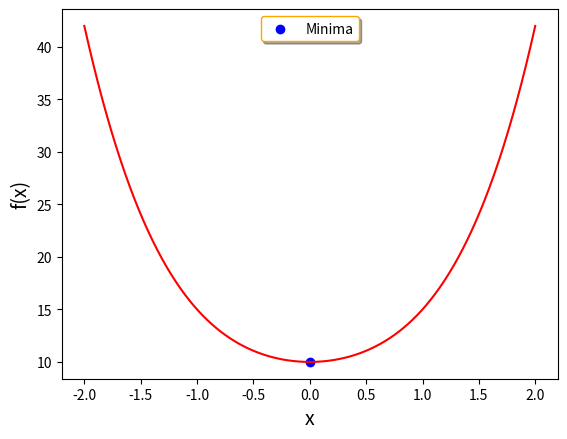

The script that saved this image:
#!/usr/bin/env python3
# -*- coding: utf-8 -*-
"""
Find minimum of polynomial using fmin

PHYS20161 Week 9

"""
import numpy as np
import matplotlib.pyplot as plt
from scipy.optimize import fmin

X_START = -1.5

def parabola(x_variable):
    """
    x_variable: float
    Returns: float(x^4 + 4x^2 + 10)
    
    """
    return x_variable**4 + 4 * x_variable**2 + 10

result = fmin(parabola, X_START, full_output=True, disp=False)
print(result)

print("\nMinimum value at x = {0: .3e}\n\
Function value at minima = {1: .3f}\n\
Number of iterations = {2:d}\n\
Number of function calls = {3:d}\n\
Error Code = {4:d}"
      .format(result[0][0], result[1], result[2], result[3], result[4]))

x_values = np.linspace(-2, 2, 100)
fig = plt.figure()
ax = fig.add_subplot(111)
ax.plot(x_values, parabola(x_values), 'r-')
ax.set_xlabel('x', fontsize=14)
ax.set_ylabel('f(x)', fontsize=14)
ax.scatter(result[0][0], result[1], label='Minima', color='b')
plt.legend(loc='upper center', shadow=True, edgecolor='orange')
plt.show()


